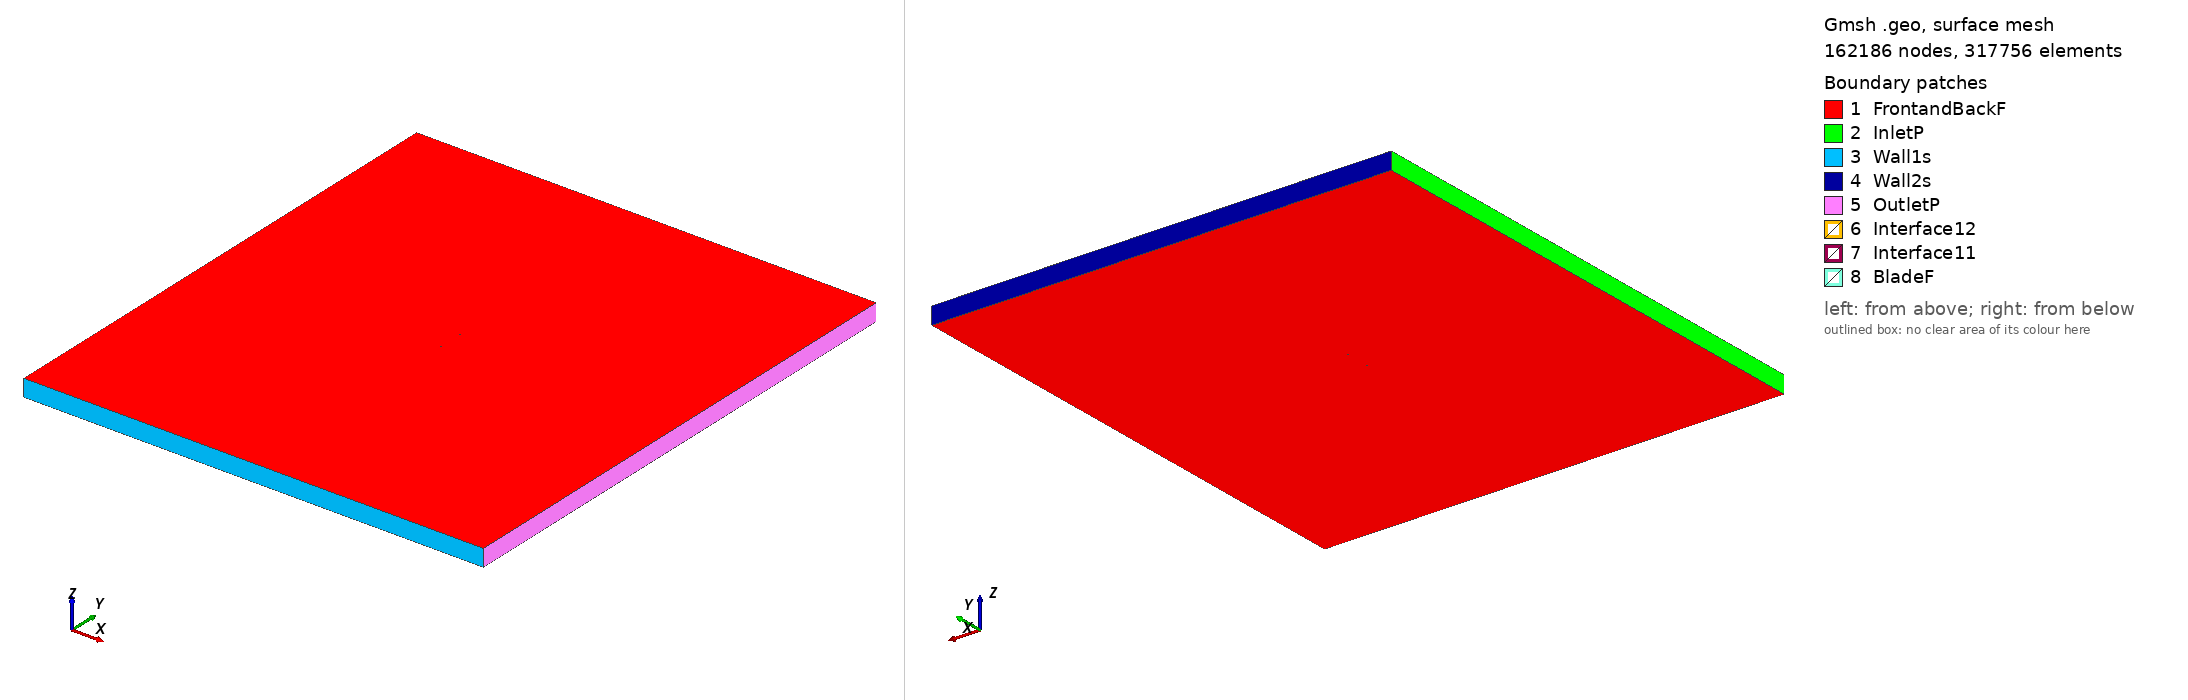

Gmsh geometry script, surface-meshed: 162186 nodes, 317756 surface elements. Boundary patches (legend numbers): 1 FrontandBackF, 2 InletP, 3 Wall1s, 4 Wall2s, 5 OutletP, 6 Interface12, 7 Interface11, 8 BladeF. Left view from above one corner, right view from below the opposite corner. Legend entries are the model's physical surfaces. The drawing asked Gmsh for element sizes between 1% and 20% of the model's largest extent; the script's own settings can give other sizes.

=== fx67k170_tsr2_5.8599_aoa_-5.7129.geo (drawn) ===
SetFactory("OpenCASCADE");

Point(1) = {0.074459, 0.738041, 0, 1.0};
Point(2) = {0.073468, 0.738139, 0, 1.0};
Point(3) = {0.068231, 0.738862, 0, 1.0};
Point(4) = {0.061842, 0.739879, 0, 1.0};
Point(5) = {0.058244, 0.740544, 0, 1.0};
Point(6) = {0.054393, 0.741340, 0, 1.0};
Point(7) = {0.050306, 0.742274, 0, 1.0};
Point(8) = {0.046002, 0.743330, 0, 1.0};
Point(9) = {0.041500, 0.744465, 0, 1.0};
Point(10) = {0.036827, 0.745618, 0, 1.0};
Point(11) = {0.032011, 0.746722, 0, 1.0};
Point(12) = {0.027076, 0.747720, 0, 1.0};
Point(13) = {0.022047, 0.748567, 0, 1.0};
Point(14) = {0.016949, 0.749234, 0, 1.0};
Point(15) = {0.011804, 0.749700, 0, 1.0};
Point(16) = {0.006637, 0.749956, 0, 1.0};
Point(17) = {0.001469, 0.750000, 0, 1.0};
Point(18) = {-0.003678, 0.749826, 0, 1.0};
Point(19) = {-0.008781, 0.749444, 0, 1.0};
Point(20) = {-0.013822, 0.748868, 0, 1.0};
Point(21) = {-0.018779, 0.748126, 0, 1.0};
Point(22) = {-0.023635, 0.747244, 0, 1.0};
Point(23) = {-0.028370, 0.746240, 0, 1.0};
Point(24) = {-0.032963, 0.745120, 0, 1.0};
Point(25) = {-0.037398, 0.743895, 0, 1.0};
Point(26) = {-0.041654, 0.742577, 0, 1.0};
Point(27) = {-0.045713, 0.741179, 0, 1.0};
Point(28) = {-0.049560, 0.739716, 0, 1.0};
Point(29) = {-0.053180, 0.738199, 0, 1.0};
Point(30) = {-0.056556, 0.736641, 0, 1.0};
Point(31) = {-0.059676, 0.735057, 0, 1.0};
Point(32) = {-0.062525, 0.733463, 0, 1.0};
Point(33) = {-0.065094, 0.731872, 0, 1.0};
Point(34) = {-0.067373, 0.730297, 0, 1.0};
Point(35) = {-0.069351, 0.728759, 0, 1.0};
Point(36) = {-0.071025, 0.727293, 0, 1.0};
Point(37) = {-0.072396, 0.726016, 0, 1.0};
Point(38) = {-0.073440, 0.724722, 0, 1.0};
Point(39) = {-0.074160, 0.723513, 0, 1.0};
Point(40) = {-0.074562, 0.722464, 0, 1.0};
Point(41) = {-0.074627, 0.721426, 0, 1.0};
Point(42) = {-0.074426, 0.721104, 0, 1.0};
Point(43) = {-0.073878, 0.720690, 0, 1.0};
Point(44) = {-0.072998, 0.720302, 0, 1.0};
Point(45) = {-0.071798, 0.720040, 0, 1.0};
Point(46) = {-0.070273, 0.719776, 0, 1.0};
Point(47) = {-0.068430, 0.719551, 0, 1.0};
Point(48) = {-0.066281, 0.719376, 0, 1.0};
Point(49) = {-0.063831, 0.719250, 0, 1.0};
Point(50) = {-0.061095, 0.719177, 0, 1.0};
Point(51) = {-0.058084, 0.719149, 0, 1.0};
Point(52) = {-0.054809, 0.719174, 0, 1.0};
Point(53) = {-0.051284, 0.719252, 0, 1.0};
Point(54) = {-0.047526, 0.719383, 0, 1.0};
Point(55) = {-0.043551, 0.719567, 0, 1.0};
Point(56) = {-0.039376, 0.719804, 0, 1.0};
Point(57) = {-0.035017, 0.720093, 0, 1.0};
Point(58) = {-0.030493, 0.720433, 0, 1.0};
Point(59) = {-0.025827, 0.720823, 0, 1.0};
Point(60) = {-0.021036, 0.721262, 0, 1.0};
Point(61) = {-0.016140, 0.721749, 0, 1.0};
Point(62) = {-0.011162, 0.722280, 0, 1.0};
Point(63) = {-0.006121, 0.722856, 0, 1.0};
Point(64) = {-0.001041, 0.723474, 0, 1.0};
Point(65) = {0.004057, 0.724131, 0, 1.0};
Point(66) = {0.009151, 0.724826, 0, 1.0};
Point(67) = {0.014219, 0.725558, 0, 1.0};
Point(68) = {0.019241, 0.726326, 0, 1.0};
Point(69) = {0.024193, 0.727122, 0, 1.0};
Point(70) = {0.029054, 0.727950, 0, 1.0};
Point(71) = {0.033802, 0.728820, 0, 1.0};
Point(72) = {0.038415, 0.729741, 0, 1.0};
Point(73) = {0.042877, 0.730699, 0, 1.0};
Point(74) = {0.047169, 0.731659, 0, 1.0};
Point(75) = {0.051276, 0.732580, 0, 1.0};
Point(76) = {0.055185, 0.733426, 0, 1.0};
Point(77) = {0.058881, 0.734173, 0, 1.0};
Point(78) = {0.062349, 0.734819, 0, 1.0};
Point(79) = {0.068536, 0.735807, 0, 1.0};
Point(80) = {0.073637, 0.736455, 0, 1.0};
Point(81) = {0.074608, 0.736557, 0, 1.0};
Point(82) = {-0.074459, -0.738041, 0, 1.0};
Point(83) = {-0.073468, -0.738139, 0, 1.0};
Point(84) = {-0.068231, -0.738862, 0, 1.0};
Point(85) = {-0.061842, -0.739879, 0, 1.0};
Point(86) = {-0.058244, -0.740544, 0, 1.0};
Point(87) = {-0.054393, -0.741340, 0, 1.0};
Point(88) = {-0.050306, -0.742274, 0, 1.0};
Point(89) = {-0.046002, -0.743330, 0, 1.0};
Point(90) = {-0.041500, -0.744465, 0, 1.0};
Point(91) = {-0.036827, -0.745618, 0, 1.0};
Point(92) = {-0.032011, -0.746722, 0, 1.0};
Point(93) = {-0.027076, -0.747720, 0, 1.0};
Point(94) = {-0.022047, -0.748567, 0, 1.0};
Point(95) = {-0.016949, -0.749234, 0, 1.0};
Point(96) = {-0.011804, -0.749700, 0, 1.0};
Point(97) = {-0.006637, -0.749956, 0, 1.0};
Point(98) = {-0.001469, -0.750000, 0, 1.0};
Point(99) = {0.003678, -0.749826, 0, 1.0};
Point(100) = {0.008781, -0.749444, 0, 1.0};
Point(101) = {0.013822, -0.748868, 0, 1.0};
Point(102) = {0.018779, -0.748126, 0, 1.0};
Point(103) = {0.023635, -0.747244, 0, 1.0};
Point(104) = {0.028370, -0.746240, 0, 1.0};
Point(105) = {0.032963, -0.745120, 0, 1.0};
Point(106) = {0.037398, -0.743895, 0, 1.0};
Point(107) = {0.041654, -0.742577, 0, 1.0};
Point(108) = {0.045713, -0.741179, 0, 1.0};
Point(109) = {0.049560, -0.739716, 0, 1.0};
Point(110) = {0.053180, -0.738199, 0, 1.0};
Point(111) = {0.056556, -0.736641, 0, 1.0};
Point(112) = {0.059676, -0.735057, 0, 1.0};
Point(113) = {0.062525, -0.733463, 0, 1.0};
Point(114) = {0.065094, -0.731872, 0, 1.0};
Point(115) = {0.067373, -0.730297, 0, 1.0};
Point(116) = {0.069351, -0.728759, 0, 1.0};
Point(117) = {0.071025, -0.727293, 0, 1.0};
Point(118) = {0.072396, -0.726016, 0, 1.0};
Point(119) = {0.073440, -0.724722, 0, 1.0};
Point(120) = {0.074160, -0.723513, 0, 1.0};
Point(121) = {0.074562, -0.722464, 0, 1.0};
Point(122) = {0.074627, -0.721426, 0, 1.0};
Point(123) = {0.074426, -0.721104, 0, 1.0};
Point(124) = {0.073878, -0.720690, 0, 1.0};
Point(125) = {0.072998, -0.720302, 0, 1.0};
Point(126) = {0.071798, -0.720040, 0, 1.0};
Point(127) = {0.070273, -0.719776, 0, 1.0};
Point(128) = {0.068430, -0.719551, 0, 1.0};
Point(129) = {0.066281, -0.719376, 0, 1.0};
Point(130) = {0.063831, -0.719250, 0, 1.0};
Point(131) = {0.061095, -0.719177, 0, 1.0};
Point(132) = {0.058084, -0.719149, 0, 1.0};
Point(133) = {0.054809, -0.719174, 0, 1.0};
Point(134) = {0.051284, -0.719252, 0, 1.0};
Point(135) = {0.047526, -0.719383, 0, 1.0};
Point(136) = {0.043551, -0.719567, 0, 1.0};
Point(137) = {0.039376, -0.719804, 0, 1.0};
Point(138) = {0.035017, -0.720093, 0, 1.0};
Point(139) = {0.030493, -0.720433, 0, 1.0};
Point(140) = {0.025827, -0.720823, 0, 1.0};
Point(141) = {0.021036, -0.721262, 0, 1.0};
Point(142) = {0.016140, -0.721749, 0, 1.0};
Point(143) = {0.011162, -0.722280, 0, 1.0};
Point(144) = {0.006121, -0.722856, 0, 1.0};
Point(145) = {0.001041, -0.723474, 0, 1.0};
Point(146) = {-0.004057, -0.724131, 0, 1.0};
Point(147) = {-0.009151, -0.724826, 0, 1.0};
Point(148) = {-0.014219, -0.725558, 0, 1.0};
Point(149) = {-0.019241, -0.726326, 0, 1.0};
Point(150) = {-0.024193, -0.727122, 0, 1.0};
Point(151) = {-0.029054, -0.727950, 0, 1.0};
Point(152) = {-0.033802, -0.728820, 0, 1.0};
Point(153) = {-0.038415, -0.729741, 0, 1.0};
Point(154) = {-0.042877, -0.730699, 0, 1.0};
Point(155) = {-0.047169, -0.731659, 0, 1.0};
Point(156) = {-0.051276, -0.732580, 0, 1.0};
Point(157) = {-0.055185, -0.733426, 0, 1.0};
Point(158) = {-0.058881, -0.734173, 0, 1.0};
Point(159) = {-0.062349, -0.734819, 0, 1.0};
Point(160) = {-0.068536, -0.735807, 0, 1.0};
Point(161) = {-0.073637, -0.736455, 0, 1.0};
Point(162) = {-0.074608, -0.736557, 0, 1.0};

// Lines: first blade (splines 1-4)
Spline(1) = {1:24};
Spline(2) = {24:57};
Spline(3) = {57:81};
Spline(4) = {81,1};

// Lines: second blade (splines 5-8)
Spline(5) = {82:105};
Spline(6) = {105:138};
Spline(7) = {138:162};
Spline(8) = {162,82};

// Outer domain (points 20001-4 and lines)
Point(163) = {-13.50000000, -15.00000000, 0, 1.0};
Point(164) = {-13.50000000, 15.00000000, 0, 1.0};
Point(165) = {13.50000000, 15.00000000, 0, 1.0};
Point(166) = {13.50000000, -15.00000000, 0, 1.0};
Line(11) = {163, 164};
Line(12) = {164, 165};
Line(13) = {165, 166};
Line(14) = {163, 166};

// Interface (between moving and stationary domain) (circles)
Circle(9) = {0, 0, 0, 0.80000000, 0, 2*Pi};
Circle(10) = {0, 0, 0, 0.80000000, 0, 2*Pi};

// Loops collect Lines/Splines/etc (blade1, blade2, domain, first circle)
Line Loop(1) = {1:4};
Line Loop(2) = {5:8};
Line Loop(3) = {11,12,13,-14};
Line Loop(4) = {9};

// BooleanDifference cuts out the circle/interface from the domain
Plane Surface(1) = {3};
Plane Surface(2) = {4};
BooleanDifference{ Surface{1}; Delete;}{ Surface{2}; Delete;}

// This one cuts out the blades from the inner circle/interface
Line Loop(6) = {10};
Plane Surface(5) = {6};
Plane Surface(6) = {1};
Plane Surface(7) = {2};
BooleanDifference{ Surface{5}; Delete;}{ Surface{6,7}; Delete;}

// extrude to 3rd dimension
Extrude {0, 0, 1} {Surface{1}; Surface{5}; Layers{1}; Recombine;}

// Physical Surfaces are the named boundaries (patches)
Physical Surface("Interface11") = {12};
Physical Surface("Interface12") = {10};

// sides of domain
Physical Surface("InletP") = {6};
Physical Surface("OutletP") = {9};

// top and bottom of domain
Physical Surface("Wall1s") = {7};
Physical Surface("Wall2s") = {8};

// Check FrontandBackF by ensuring there is nothing in the 3rd dimension
Physical Surface("FrontandBackF") = {1,11,5,21};
Physical Surface("BladeF") = {13:20};
Physical Volume("Turbine") = {2};
Physical Volume("Farfield") = {1};

// settings for airfoil boundary layer
Field[1] = BoundaryLayer;
Field[1].EdgesList = {1:8};
Field[1].hwall_n = 1e-3;
Field[1].thickness = 1.5e-2;
Field[1].ratio = 1.05;
Field[1].Quads = 1;
BoundaryLayer Field = 1;

// control points for mesh (blade and interface)
// floor((arc length / 1.5mm)/ 6) -> Transfinite Line
Transfinite Line {1,2,3,5,6,7} = 34 Using Progression 1;
Transfinite Line {4,8} = 2 Using Progression 1;
Transfinite Line {9, 15} = 800 Using Progression 1;

// For more information on gmsh syntax, visit http://gmsh.info/doc/texinfo/gmsh.html
